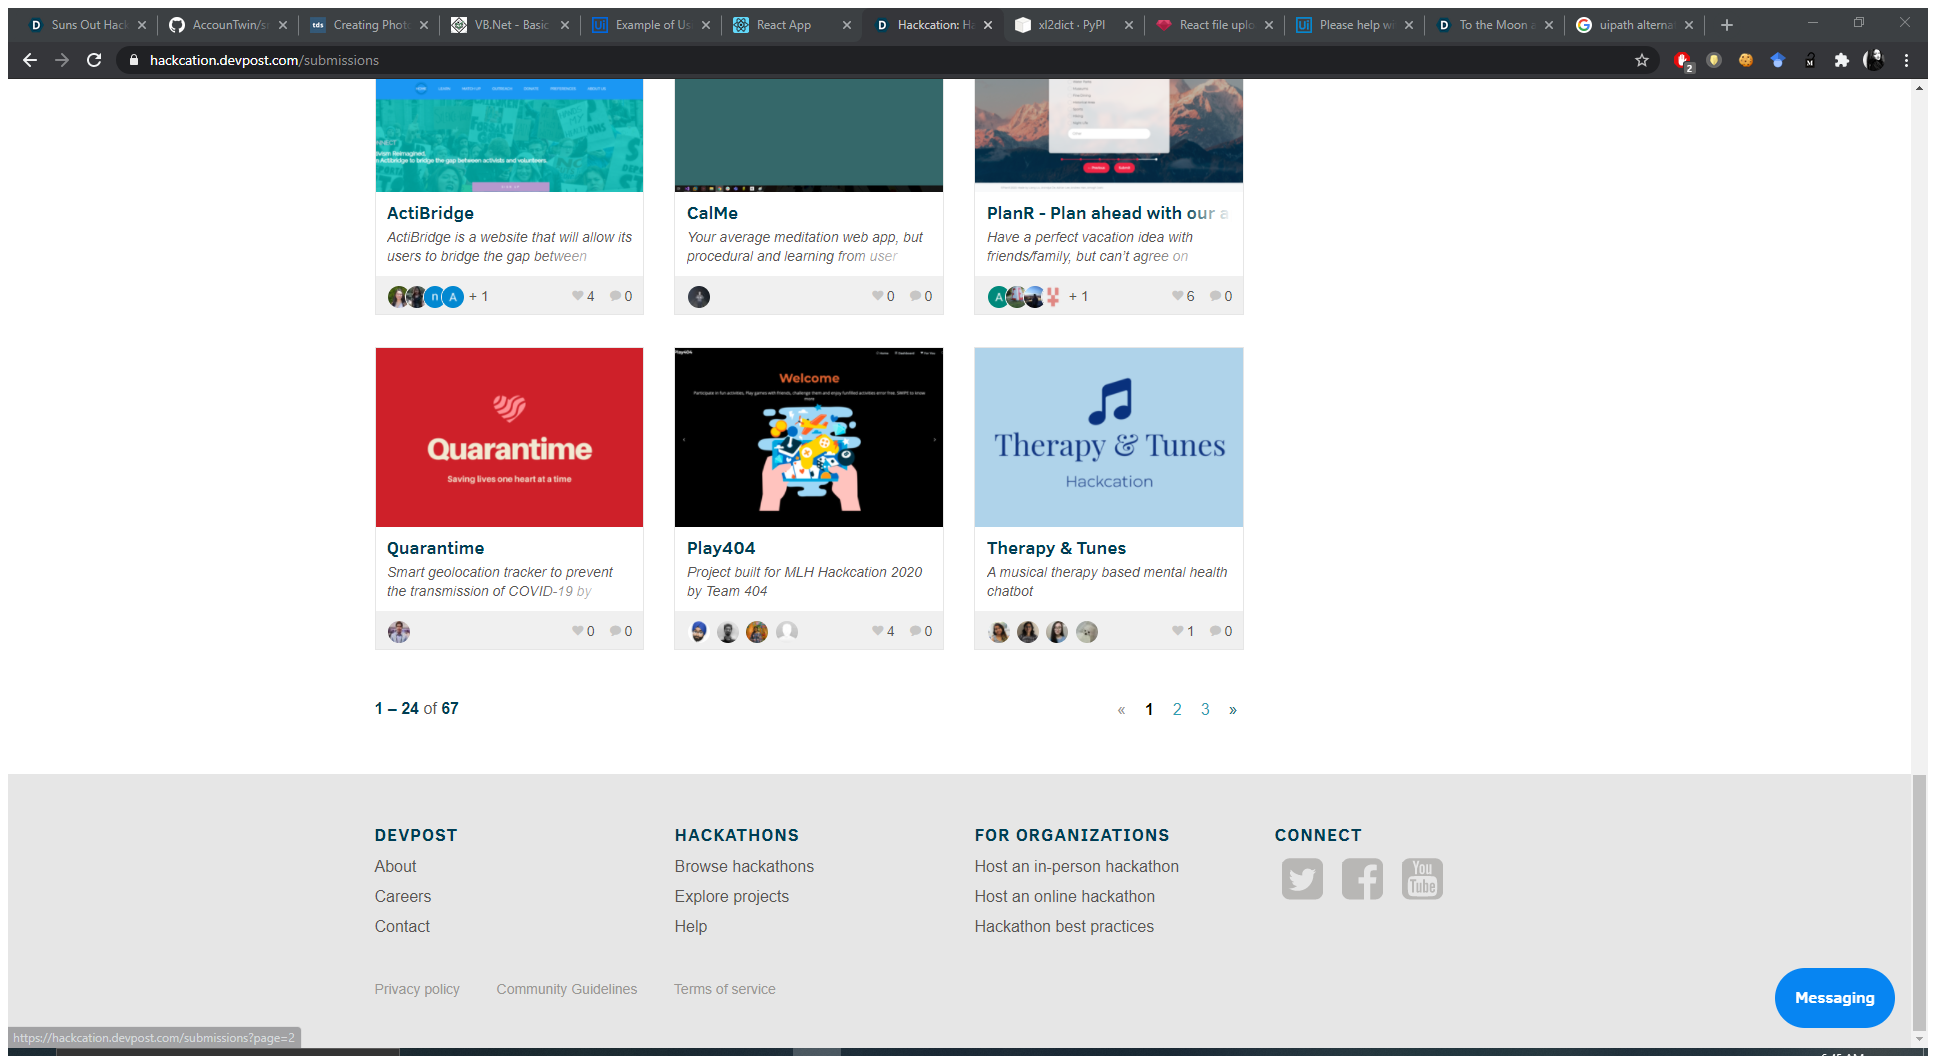
Task: picturise

Workflow: Main

Step 1: Attach Browser 'Hackcatio Page' in window 'Hackcation: Hackcation is all about taking a break and enjoying yourself. We want this weekend to feel like your hackathon getaway. Pack your bags, we'll see you soon! - Devpost' (chrome.exe)

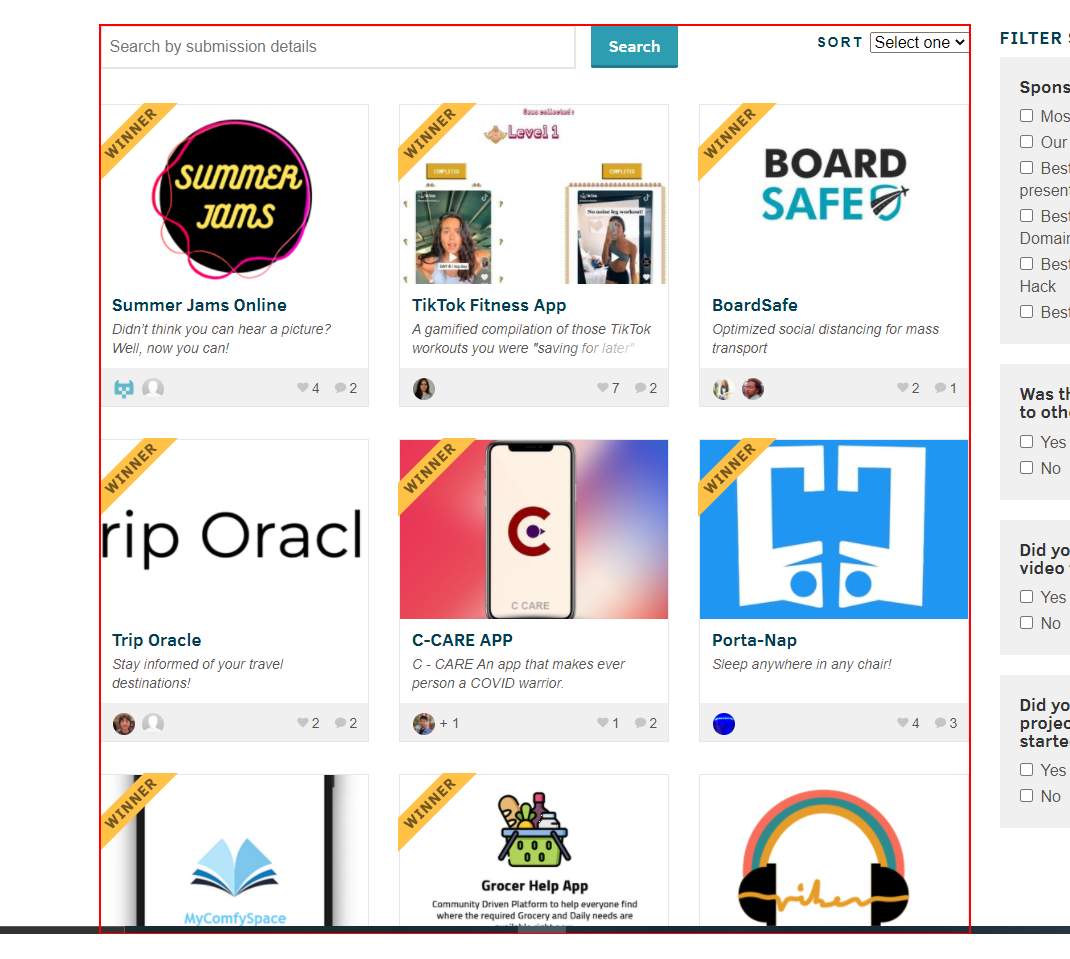
Step 2: get-text from the element 'submission-gallery'